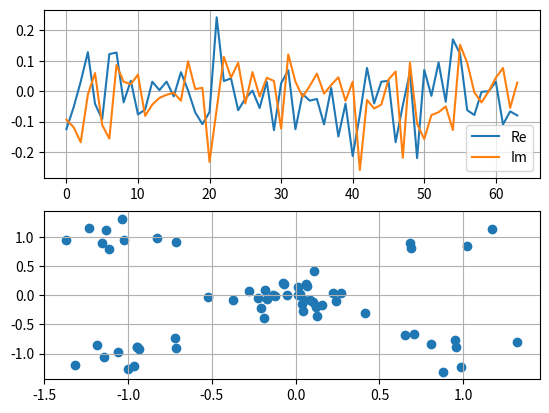

Reproduce this figure in Python.
import numpy as np
import matplotlib.pyplot as plt

N = 64 # amount of subcarriers
symbols_count = 5
bits_count = N * symbols_count * 2 #QPSK => *2
signal_to_noise_ratio = 15
bits = np.random.randint(0, 2, bits_count)

symbols = np.zeros((symbols_count, N), dtype = complex)

for i in range(symbols_count):
    for j in range(0, N, 2): #step = 2 since it's QPSK
        bit1 = bits[i * 2 * N + j]
        bit2 = bits[i * 2 * N + j + 1]
        
        if (bit1, bit2) == (0, 0): symbols[i, j // 2] = 1 + 1j #00

        if (bit1, bit2) == (0, 1): symbols[i, j // 2] = -1 + 1j #01
        
        if (bit1, bit2) == (1, 1): symbols[i, j // 2] = -1 - 1j #11
        
        if (bit1, bit2) == (1, 0): symbols[i, j // 2] = 1 - 1j #10

ifft_symbols = np.fft.ifft(symbols)

def AWGN(signal, signal_to_noise_ratio):
    target_noise_watts = 10 ** (signal_to_noise_ratio / 10)
    signal_power = np.mean(np.abs(signal) ** 2)
    noise_power = signal_power / target_noise_watts
    noise = np.sqrt(noise_power) * (np.random.normal(size = signal.shape) + 1j * np.random.normal(size = signal.shape))
    return signal + noise

ifft_awgn_symbols = AWGN(ifft_symbols, signal_to_noise_ratio)

received = np.fft.fft(ifft_awgn_symbols)

plt.figure(1)
plt.subplot(2, 1, 1)
plt.plot(np.real(ifft_symbols[0]), label = 'Re')
plt.plot(np.imag(ifft_symbols[0]), label = 'Im')
plt.grid(True)
plt.legend()

plt.subplot(2, 1, 2)
plt.scatter(np.real(received[0]), np.imag(received[0]))
plt.grid()
plt.show()       
    